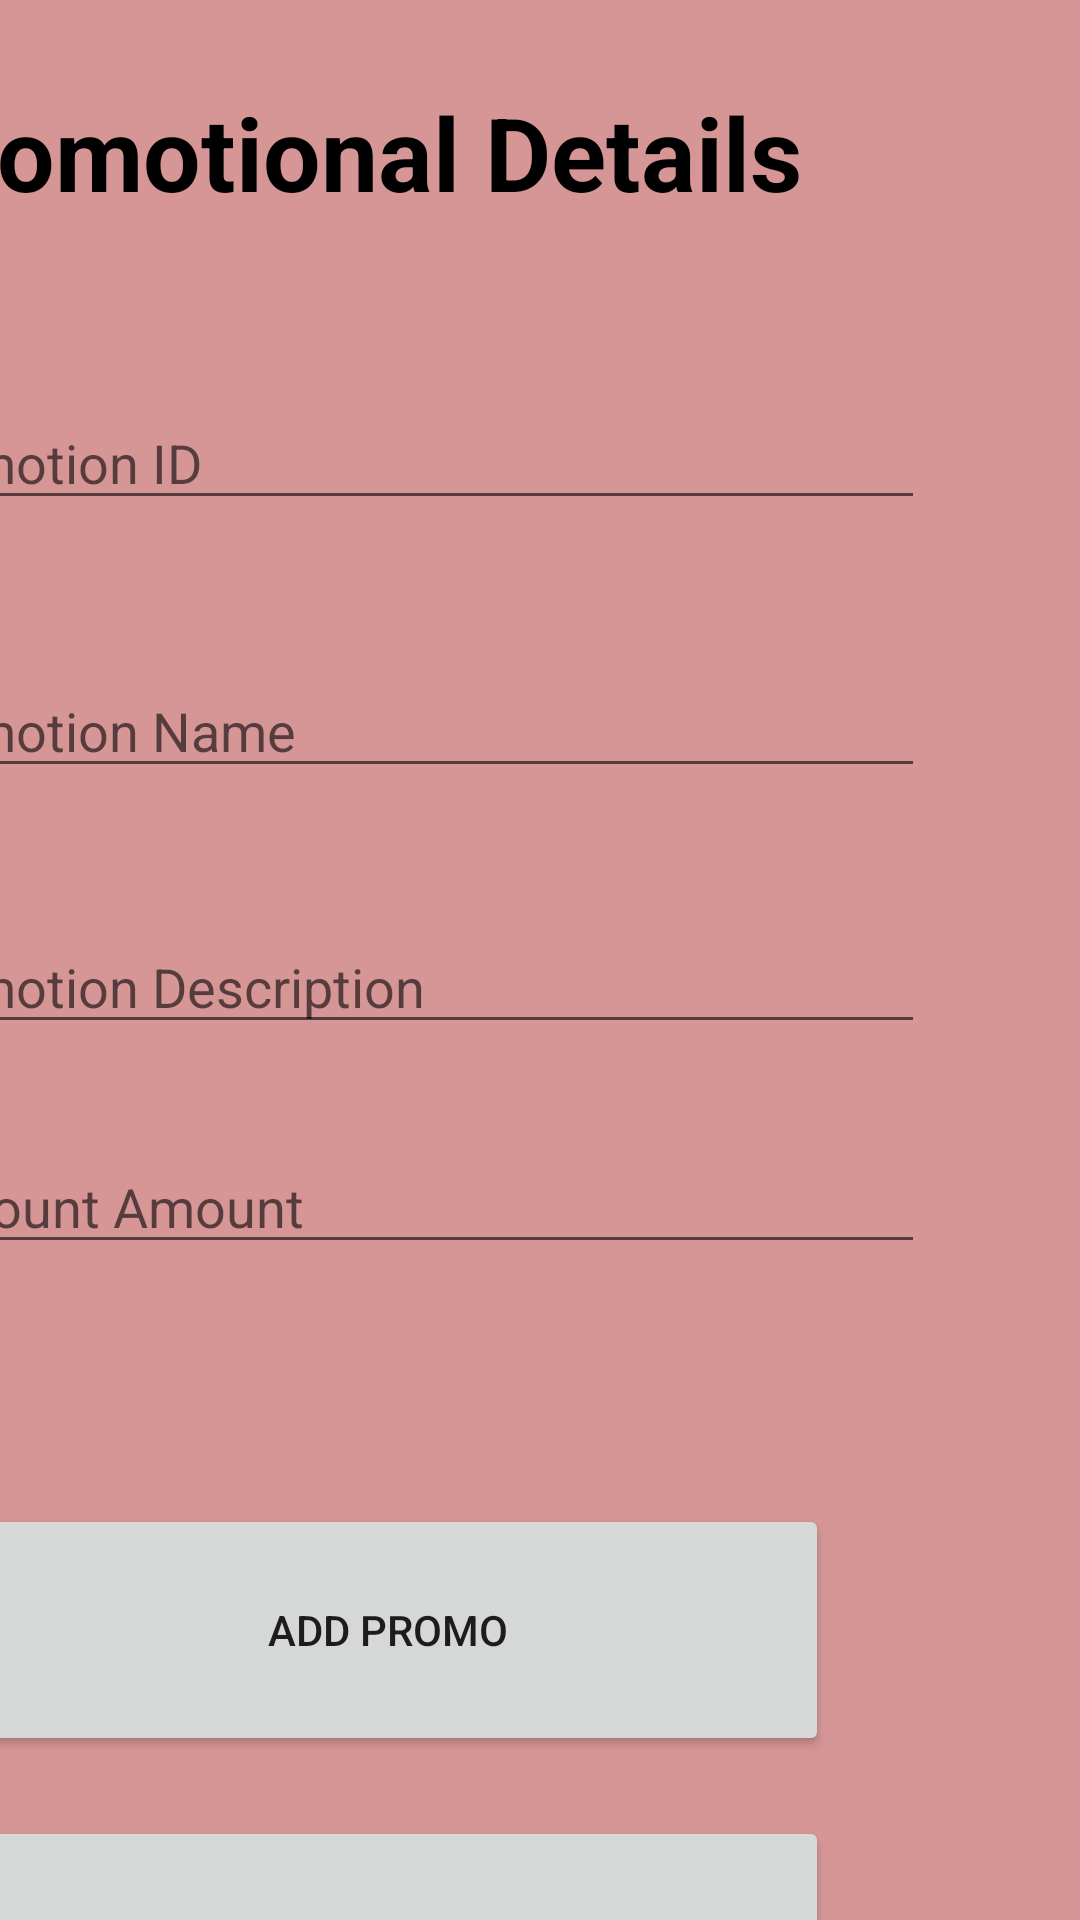

Android layout source for this screen:
<!-- AndroidManifest.xml: application theme Theme.ColomboPizzarian -->
<!-- res/layout/activity_promotion.xml -->
<?xml version="1.0" encoding="utf-8"?>
<androidx.constraintlayout.widget.ConstraintLayout xmlns:android="http://schemas.android.com/apk/res/android"
    xmlns:app="http://schemas.android.com/apk/res-auto"
    xmlns:tools="http://schemas.android.com/tools"
    android:layout_width="match_parent"
    android:layout_height="match_parent"
    android:background="@color/darker_gray"
    tools:context=".PromotionActivity">

    <Button
        android:id="@+id/back"
        android:layout_width="294dp"
        android:layout_height="83dp"
        android:layout_marginTop="184dp"
        android:layout_marginEnd="84dp"
        android:onClick="back"
        android:text="Back"
        app:layout_constraintEnd_toEndOf="parent"
        app:layout_constraintTop_toBottomOf="@+id/txtpdiscount" />

    <EditText
        android:id="@+id/txtpid"
        android:layout_width="350dp"
        android:layout_height="wrap_content"
        android:layout_marginTop="132dp"
        android:layout_marginEnd="52dp"
        android:ems="10"
        android:hint="Promotion ID"
        android:inputType="textPersonName"
        app:layout_constraintEnd_toEndOf="parent"
        app:layout_constraintTop_toTopOf="parent" />

    <EditText
        android:id="@+id/txtpname"
        android:layout_width="350dp"
        android:layout_height="wrap_content"
        android:layout_marginTop="48dp"
        android:layout_marginEnd="52dp"
        android:ems="10"
        android:hint="Promotion Name"
        android:inputType="textPersonName"
        app:layout_constraintEnd_toEndOf="parent"
        app:layout_constraintTop_toBottomOf="@+id/txtpid" />

    <EditText
        android:id="@+id/txtpdescription"
        android:layout_width="350dp"
        android:layout_height="wrap_content"
        android:layout_marginTop="44dp"
        android:layout_marginEnd="52dp"
        android:ems="10"
        android:hint="Promotion Description"
        android:inputType="textPersonName"
        app:layout_constraintEnd_toEndOf="parent"
        app:layout_constraintTop_toBottomOf="@+id/txtpname" />

    <EditText
        android:id="@+id/txtpdiscount"
        android:layout_width="350dp"
        android:layout_height="wrap_content"
        android:layout_marginTop="32dp"
        android:layout_marginEnd="52dp"
        android:ems="10"
        android:hint="Discount Amount"
        android:inputType="textPersonName"
        app:layout_constraintEnd_toEndOf="parent"
        app:layout_constraintTop_toBottomOf="@+id/txtpdescription" />

    <Button
        android:id="@+id/button14"
        android:layout_width="294dp"
        android:layout_height="84dp"
        android:layout_marginTop="80dp"
        android:layout_marginEnd="84dp"
        android:onClick="insert"
        android:text="Add Promo"
        app:layout_constraintEnd_toEndOf="parent"
        app:layout_constraintTop_toBottomOf="@+id/txtpdiscount" />

    <TextView
        android:id="@+id/textView22"
        android:layout_width="311dp"
        android:layout_height="64dp"
        android:layout_marginTop="28dp"
        android:layout_marginEnd="84dp"
        android:text="Promotional Details"
        android:textColor="@color/black"
        android:textSize="34sp"
        android:textStyle="bold"
        app:layout_constraintEnd_toEndOf="parent"
        app:layout_constraintTop_toTopOf="parent" />

    <ImageView
        android:id="@+id/imageView4"
        android:layout_width="52dp"
        android:layout_height="49dp"
        android:layout_marginTop="32dp"
        android:layout_marginEnd="24dp"
        app:layout_constraintEnd_toEndOf="parent"
        app:layout_constraintTop_toTopOf="parent"
        app:srcCompat="@drawable/ic_baseline_notifications_24" />
</androidx.constraintlayout.widget.ConstraintLayout>
<!-- resources referenced by this layout -->
<resources>
  <color name="black">#FF000000</color>
  <color name="darker_gray">#D69696</color>
  <style name="Theme.ColomboPizzarian" parent="Theme.MaterialComponents.DayNight.NoActionBar">
          
          <item name="colorPrimary">@color/purple_500</item>
          <item name="colorPrimaryVariant">@color/purple_700</item>
          <item name="colorOnPrimary">@color/white</item>
          
          <item name="colorSecondary">@color/teal_200</item>
          <item name="colorSecondaryVariant">@color/teal_700</item>
          <item name="colorOnSecondary">@color/black</item>
          
          <item name="android:statusBarColor" tools:targetApi="l">?attr/colorPrimaryVariant</item>
          
      </style>
  <color name="purple_500">#FF6200EE</color>
  <color name="purple_700">#FF3700B3</color>
  <color name="white">#FFFFFFFF</color>
  <color name="teal_200">#FF03DAC5</color>
  <color name="teal_700">#FF018786</color>
</resources>
